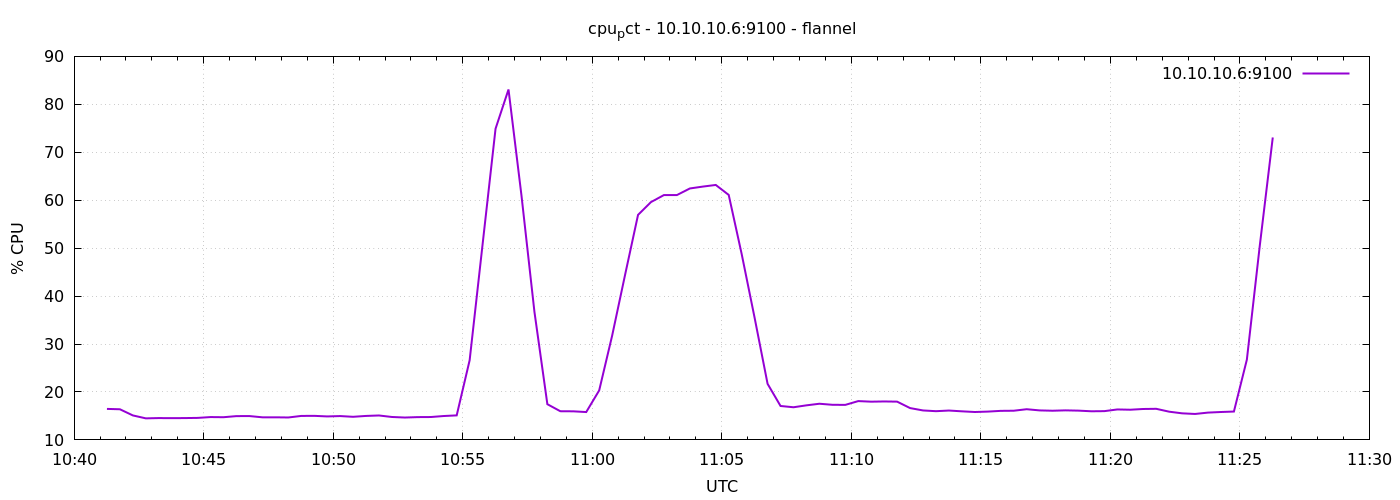

Data behind this chart, as committed beside it:
1791369676	16.466666666664043
1791369706	16.39
1791369736	15.11
1791369766	14.5
1791369796	14.55
1791369826	14.53
1791369856	14.55
1791369886	14.59
1791369916	14.76
1791369946	14.73
1791369976	14.96
1791370006	14.97
1791370036	14.71
1791370066	14.71
1791370096	14.68
1791370126	15
1791370156	15.02
1791370186	14.9
1791370216	14.97
1791370246	14.82
1791370276	15
1791370306	15.1
1791370336	14.78
1791370366	14.67
1791370396	14.75
1791370426	14.77
1791370456	14.98
1791370486	15.11
1791370516	26.62
1791370546	50.81
1791370576	74.91
1791370606	83.1
1791370636	61
1791370666	36.75
1791370696	17.45
1791370726	15.98
1791370756	15.96
1791370786	15.81
1791370816	20.32
1791370846	31.74
1791370876	44.45
1791370906	56.94
1791370936	59.61
1791370966	61.07
1791370996	61.08
1791371026	62.45
1791371056	62.84
1791371086	63.18
1791371116	61.1
1791371146	48.77
1791371176	35.46
1791371206	21.7
1791371236	17.08
1791371266	16.81
1791371296	17.21
1791371326	17.54
1791371356	17.32
1791371386	17.3
1791371416	18.1
1791371446	17.97
1791371476	18.02
... 30 more rows
